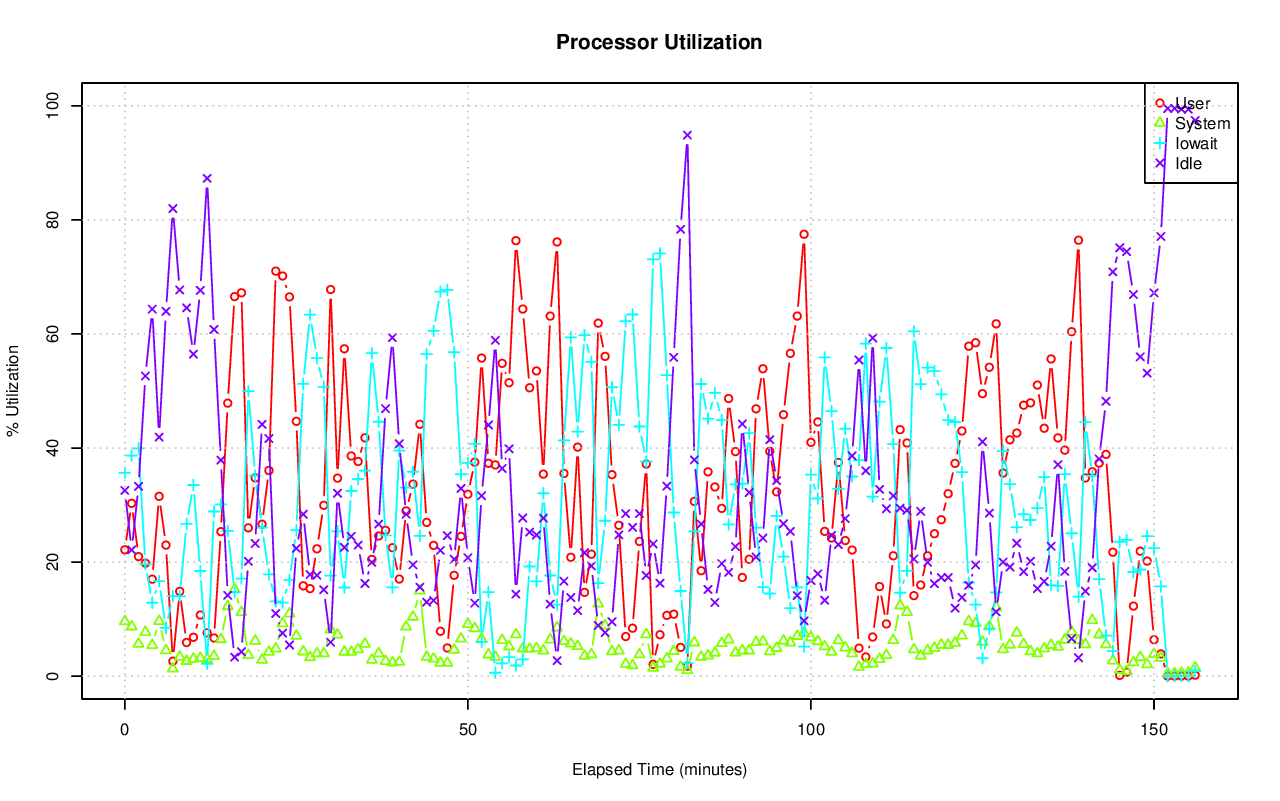

Data behind this chart, as committed beside it:
# hostname; interval; timestamp; CPU; %user; %nice; %system; %iowait; %steal; %idle
pgxl5; 60; 1440262743; -1; 22.16; 0.00; 9.59; 35.64; 0.05; 32.57
pgxl5; 60; 1440262743; 0; 20.54; 0.00; 9.06; 37.26; 0.05; 33.08
pgxl5; 60; 1440262743; 1; 23.26; 0.00; 9.23; 42.13; 0.02; 25.36
pgxl5; 60; 1440262743; 2; 24.03; 0.00; 10.35; 45.15; 0.10; 20.37
pgxl5; 60; 1440262743; 3; 20.79; 0.00; 9.73; 18.19; 0.02; 51.27
pgxl5; 60; 1440262803; -1; 30.31; 0.00; 8.70; 38.68; 0.17; 22.15
pgxl5; 60; 1440262803; 0; 31.39; 0.00; 8.35; 37.59; 0.14; 22.53
pgxl5; 60; 1440262803; 1; 26.69; 0.00; 7.55; 42.85; 0.14; 22.77
pgxl5; 60; 1440262803; 2; 33.30; 0.00; 11.85; 42.52; 0.31; 12.03
pgxl5; 60; 1440262803; 3; 29.93; 0.00; 7.05; 31.87; 0.11; 31.04
pgxl5; 60; 1440262863; -1; 20.97; 0.00; 5.66; 39.93; 0.16; 33.28
pgxl5; 60; 1440262863; 0; 16.66; 0.00; 4.60; 42.83; 0.19; 35.71
pgxl5; 60; 1440262863; 1; 24.04; 0.00; 6.50; 39.99; 0.09; 29.38
pgxl5; 60; 1440262863; 2; 29.07; 0.00; 7.96; 43.46; 0.24; 19.27
pgxl5; 60; 1440262863; 3; 14.57; 0.00; 3.73; 33.66; 0.10; 47.93
pgxl5; 60; 1440262923; -1; 19.82; 0.00; 7.72; 19.64; 0.19; 52.63
pgxl5; 60; 1440262923; 0; 5.43; 0.00; 4.01; 15.52; 0.27; 74.77
pgxl5; 60; 1440262923; 1; 21.92; 0.00; 7.24; 19.51; 0.12; 51.20
pgxl5; 60; 1440262923; 2; 35.46; 0.00; 12.98; 22.31; 0.27; 28.98
pgxl5; 60; 1440262923; 3; 16.69; 0.00; 6.74; 21.23; 0.11; 55.22
pgxl5; 60; 1440262983; -1; 17.01; 0.00; 5.44; 12.88; 0.31; 64.36
pgxl5; 60; 1440262983; 0; 17.31; 0.00; 8.87; 14.72; 0.60; 58.49
pgxl5; 60; 1440262983; 1; 16.46; 0.00; 3.70; 15.01; 0.22; 64.62
pgxl5; 60; 1440262983; 2; 20.46; 0.00; 5.73; 11.84; 0.31; 61.67
pgxl5; 60; 1440262983; 3; 13.88; 0.00; 3.51; 10.05; 0.16; 72.40
pgxl5; 60; 1440263043; -1; 31.53; 0.00; 9.63; 16.66; 0.26; 41.91
pgxl5; 60; 1440263043; 0; 34.58; 0.00; 16.10; 5.15; 0.42; 43.74
pgxl5; 60; 1440263043; 1; 29.40; 0.00; 6.49; 12.75; 0.23; 51.12
pgxl5; 60; 1440263043; 2; 34.75; 0.00; 9.96; 38.64; 0.20; 16.46
pgxl5; 60; 1440263043; 3; 27.36; 0.00; 5.93; 10.25; 0.18; 56.28
pgxl5; 60; 1440263103; -1; 22.98; 0.00; 4.52; 8.48; 0.04; 63.97
pgxl5; 60; 1440263103; 0; 15.47; 0.00; 3.15; 3.70; 0.03; 77.64
pgxl5; 60; 1440263103; 1; 25.51; 0.00; 4.41; 6.55; 0.05; 63.49
pgxl5; 60; 1440263103; 2; 36.18; 0.00; 7.34; 19.81; 0.07; 36.61
pgxl5; 60; 1440263103; 3; 15.05; 0.00; 3.25; 4.06; 0.02; 77.62
pgxl5; 60; 1440263163; -1; 2.62; 0.00; 1.32; 14.04; 0.02; 81.99
pgxl5; 60; 1440263163; 0; 2.17; 0.00; 2.66; 0.87; 0.00; 94.30
pgxl5; 60; 1440263163; 1; 2.37; 0.00; 0.77; 19.41; 0.02; 77.43
pgxl5; 60; 1440263163; 2; 5.83; 0.00; 1.62; 35.48; 0.07; 57.00
pgxl5; 60; 1440263163; 3; 0.20; 0.00; 0.27; 0.79; 0.00; 98.75
pgxl5; 60; 1440263223; -1; 14.87; 0.00; 3.37; 14.01; 0.03; 67.72
pgxl5; 60; 1440263223; 0; 6.19; 0.00; 0.57; 2.38; 0.02; 90.85
pgxl5; 60; 1440263223; 1; 4.68; 0.00; 0.69; 8.90; 0.00; 85.73
pgxl5; 60; 1440263223; 2; 46.41; 0.00; 11.78; 40.62; 0.07; 1.12
pgxl5; 60; 1440263223; 3; 2.55; 0.00; 0.54; 4.43; 0.02; 92.46
pgxl5; 60; 1440263283; -1; 5.90; 0.00; 2.65; 26.71; 0.18; 64.57
pgxl5; 60; 1440263283; 0; 2.33; 0.00; 1.01; 20.78; 0.21; 75.68
pgxl5; 60; 1440263283; 1; 0.79; 0.00; 1.77; 25.61; 0.09; 71.74
pgxl5; 60; 1440263283; 2; 20.27; 0.00; 7.63; 44.21; 0.37; 27.52
pgxl5; 60; 1440263283; 3; 0.54; 0.00; 0.29; 16.71; 0.03; 82.42
pgxl5; 60; 1440263343; -1; 6.82; 0.00; 3.03; 33.52; 0.15; 56.47
pgxl5; 60; 1440263343; 0; 3.38; 0.00; 1.85; 18.91; 0.19; 75.67
pgxl5; 60; 1440263343; 1; 9.44; 0.00; 3.60; 38.18; 0.07; 48.71
pgxl5; 60; 1440263343; 2; 13.94; 0.00; 4.59; 63.62; 0.32; 17.53
pgxl5; 60; 1440263343; 3; 0.76; 0.00; 2.13; 14.31; 0.03; 82.77
pgxl5; 60; 1440263403; -1; 10.72; 0.00; 3.15; 18.44; 0.05; 67.64
pgxl5; 60; 1440263403; 0; 3.03; 0.00; 1.07; 2.24; 0.00; 93.65
pgxl5; 60; 1440263403; 1; 14.29; 0.00; 4.74; 27.50; 0.05; 53.42
pgxl5; 60; 1440263403; 2; 25.00; 0.00; 6.43; 42.87; 0.14; 25.56
pgxl5; 60; 1440263403; 3; 1.02; 0.00; 0.47; 1.94; 0.02; 96.55
... 725 more rows
